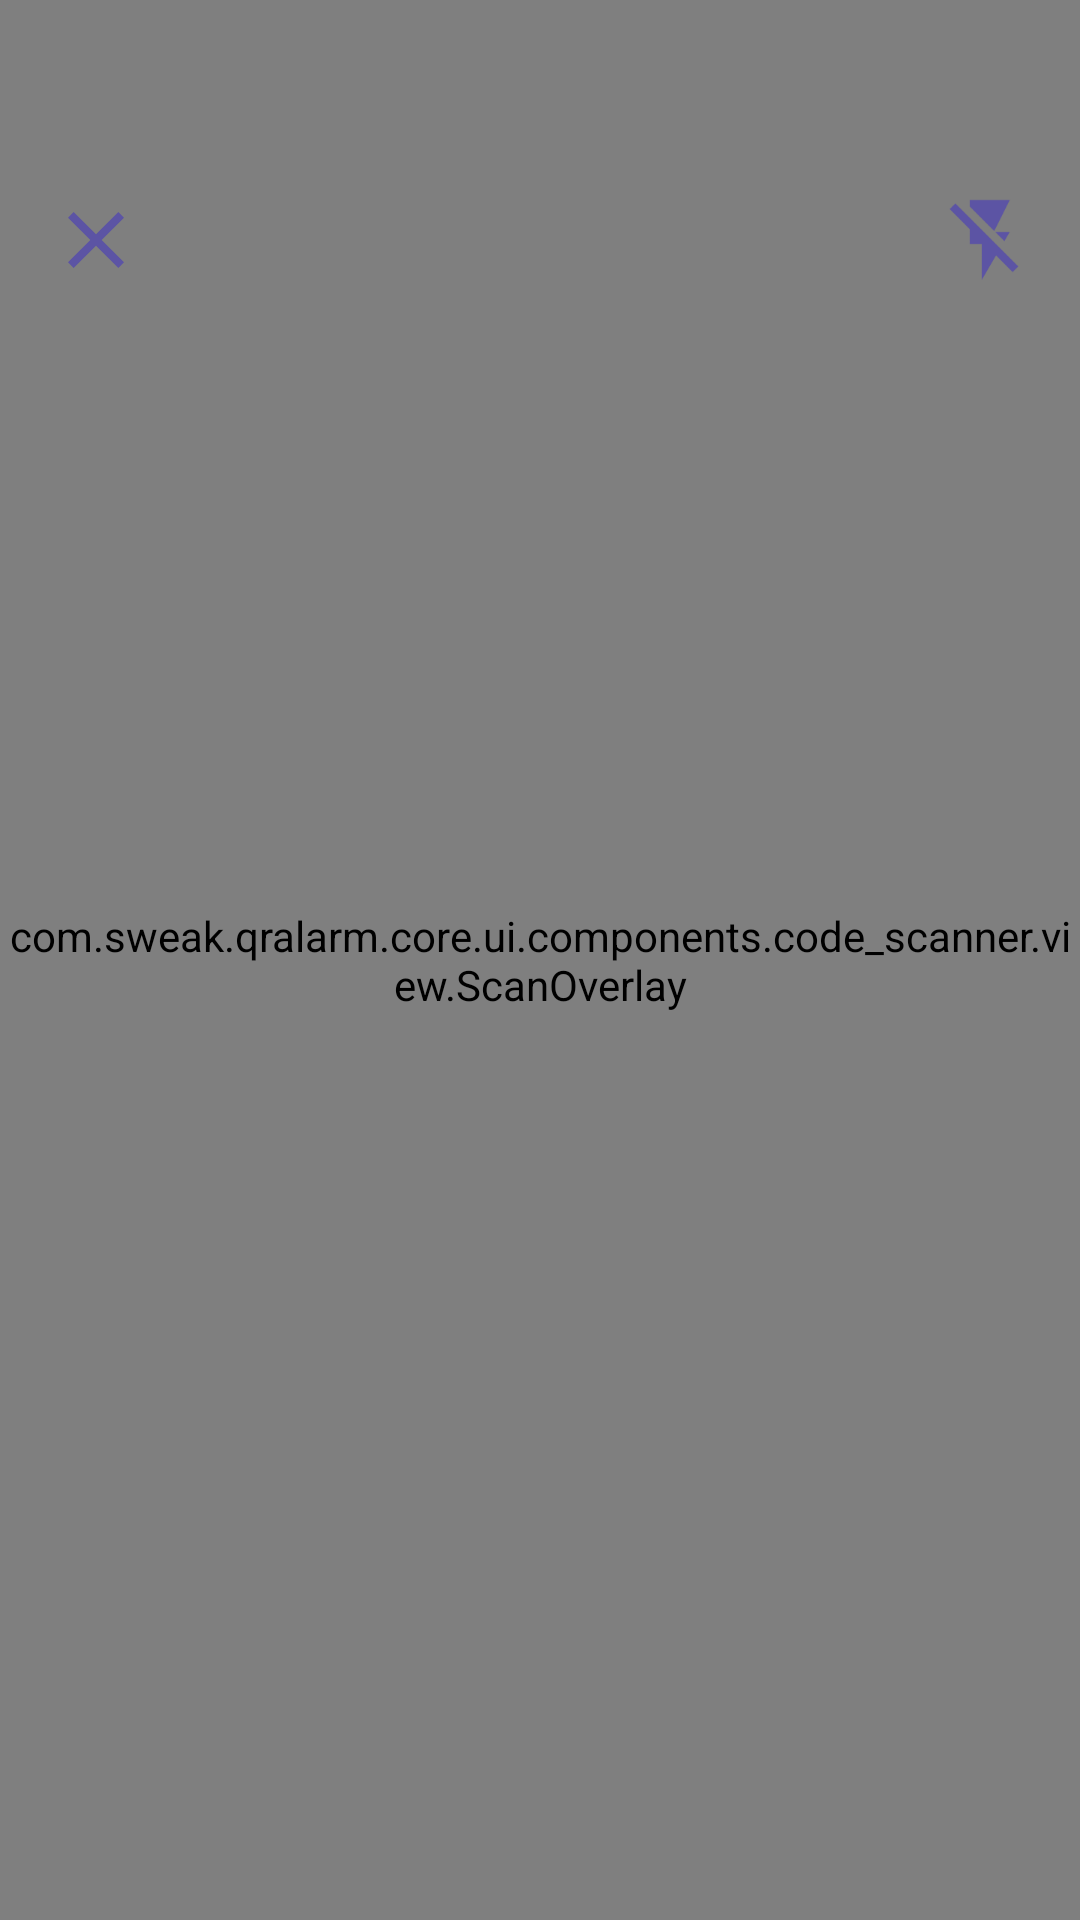

Produce the Android XML layout that renders to this screen, including the resource entries it uses.
<!-- AndroidManifest.xml: fallback theme Theme.MaterialComponents.DayNight.NoActionBar -->
<!-- res/layout/fragment_code_scanner.xml -->
<?xml version="1.0" encoding="utf-8"?>
<FrameLayout xmlns:android="http://schemas.android.com/apk/res/android"
    xmlns:tools="http://schemas.android.com/tools"
    android:layout_width="match_parent"
    android:layout_height="match_parent"
    tools:context=".core.ui.components.code_scanner.view.CodeScannerFragment">

    <androidx.camera.view.PreviewView
        android:id="@+id/camera_x_scanner_preview_view"
        android:layout_width="match_parent"
        android:layout_height="match_parent" />

    <com.sweak.qralarm.core.ui.components.code_scanner.view.ScanOverlay
        android:id="@+id/camera_x_scanner_scan_overlay"
        android:layout_width="match_parent"
        android:layout_height="match_parent" />

    <ImageView
        android:id="@+id/close_button"
        android:layout_width="32dp"
        android:layout_height="32dp"
        android:layout_gravity="start|top"
        android:layout_marginHorizontal="16dp"
        android:layout_marginTop="64dp"
        android:contentDescription="@string/content_description_close_icon"
        android:src="@drawable/ic_close" />

    <ImageView
        android:id="@+id/flash_button"
        android:layout_width="32dp"
        android:layout_height="32dp"
        android:layout_gravity="end|top"
        android:layout_marginHorizontal="16dp"
        android:layout_marginTop="64dp"
        android:contentDescription="@string/content_description_flash_icon"
        android:src="@drawable/ic_flash_off" />

</FrameLayout>
<!-- resources referenced by this layout -->
<resources>
  <!-- drawable ic_close (drawable) -->
  <vector xmlns:android="http://schemas.android.com/apk/res/android"
      android:width="24dp"
      android:height="24dp"
      android:viewportWidth="24"
      android:viewportHeight="24">
    <path
        android:pathData="M19,6.41L17.59,5L12,10.59L6.41,5L5,6.41L10.59,12L5,17.59L6.41,19L12,13.41L17.59,19L19,17.59L13.41,12L19,6.41Z"
        android:fillColor="#5C54A4"/>
  </vector>
  <!-- drawable ic_flash_off (drawable) -->
  <vector xmlns:android="http://schemas.android.com/apk/res/android"
      android:width="24dp"
      android:height="24dp"
      android:viewportWidth="24"
      android:viewportHeight="24">
    <path
        android:pathData="M18.43,10H14.82L17.1,12.28L18.43,10ZM18.43,2H8.43V3.61L14.56,9.74L18.43,2ZM4.84,2.86L3.43,4.27L8.43,9.27V13H11.43V22L15.01,15.85L19.16,20L20.57,18.59L4.84,2.86Z"
        android:fillColor="#FF5C54A4"/>
  </vector>
  <string name="content_description_close_icon">Close icon</string>
  <string name="content_description_flash_icon">Blitzsymbol</string>
</resources>
